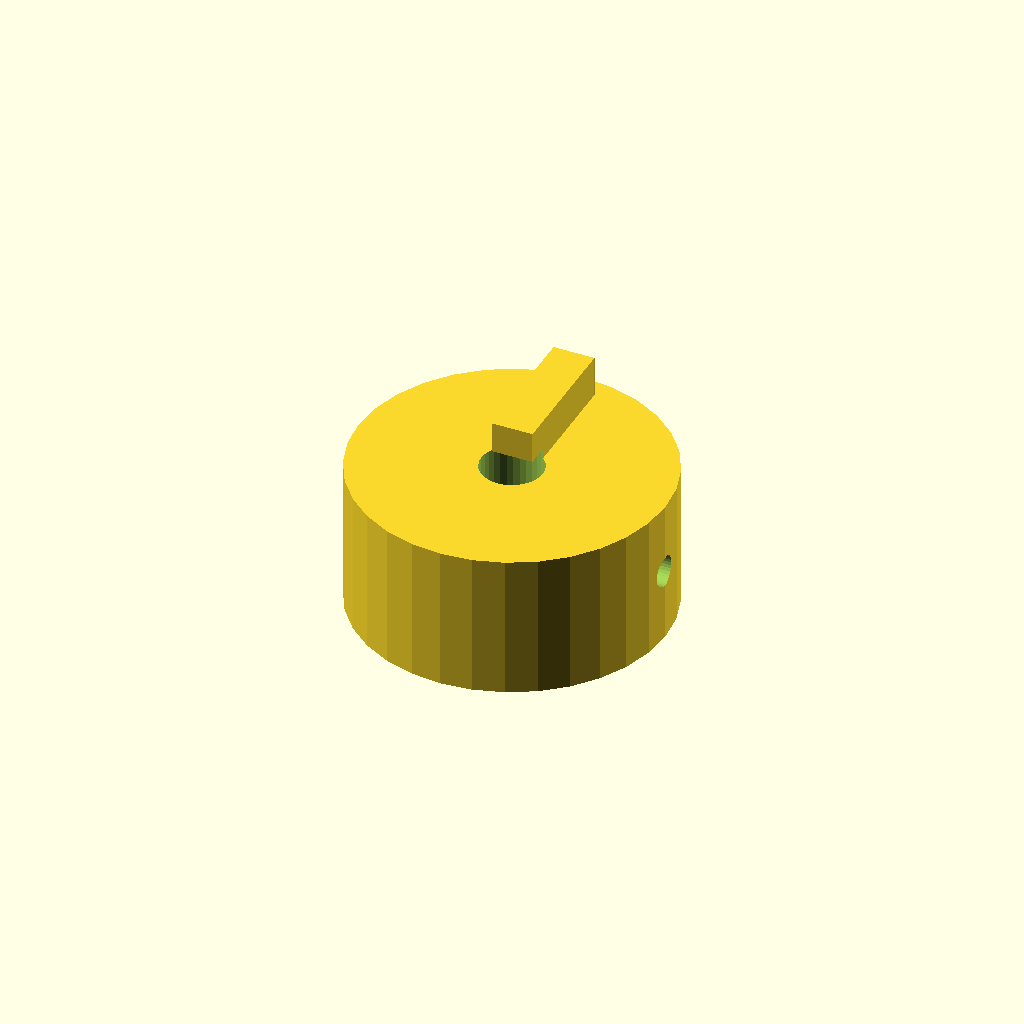
Cell 1 — every parameter at its default value.
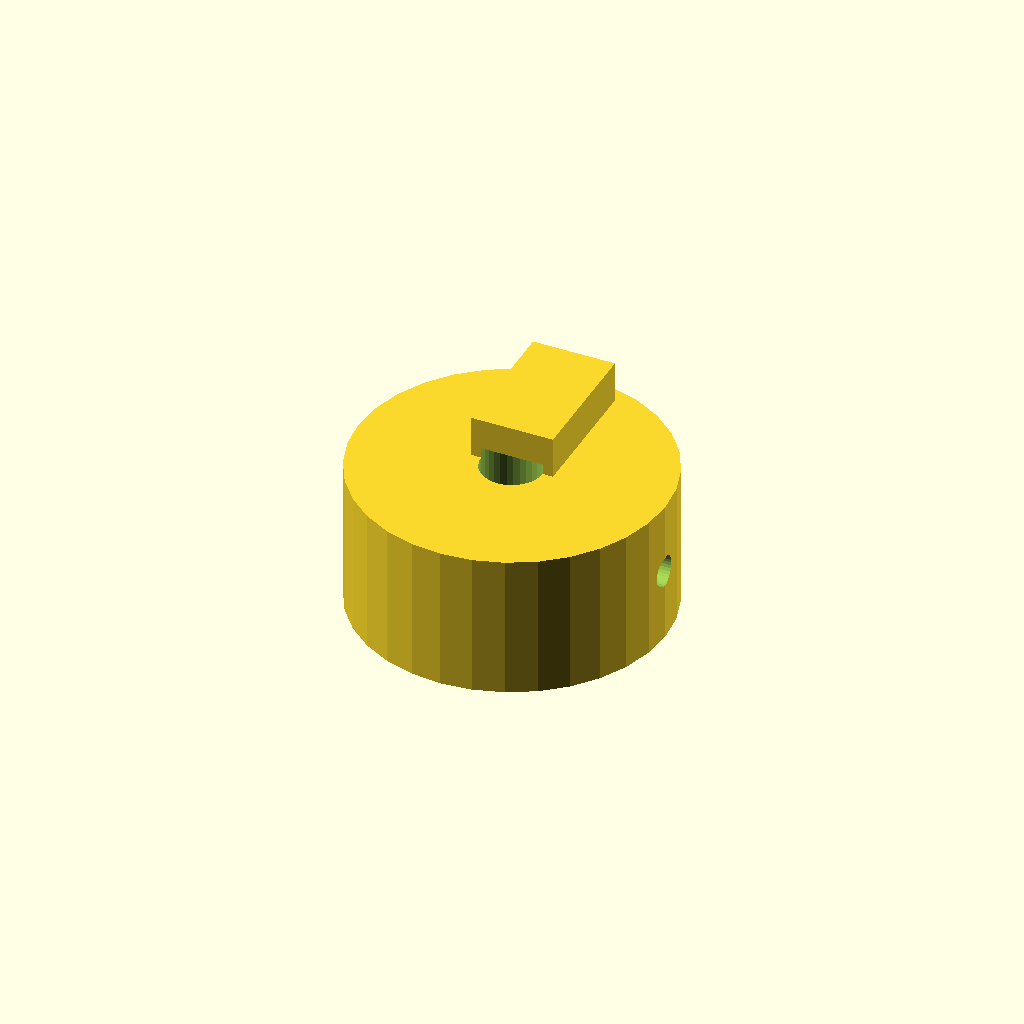
Cell 2: rib_w = 8 (everything else at default).
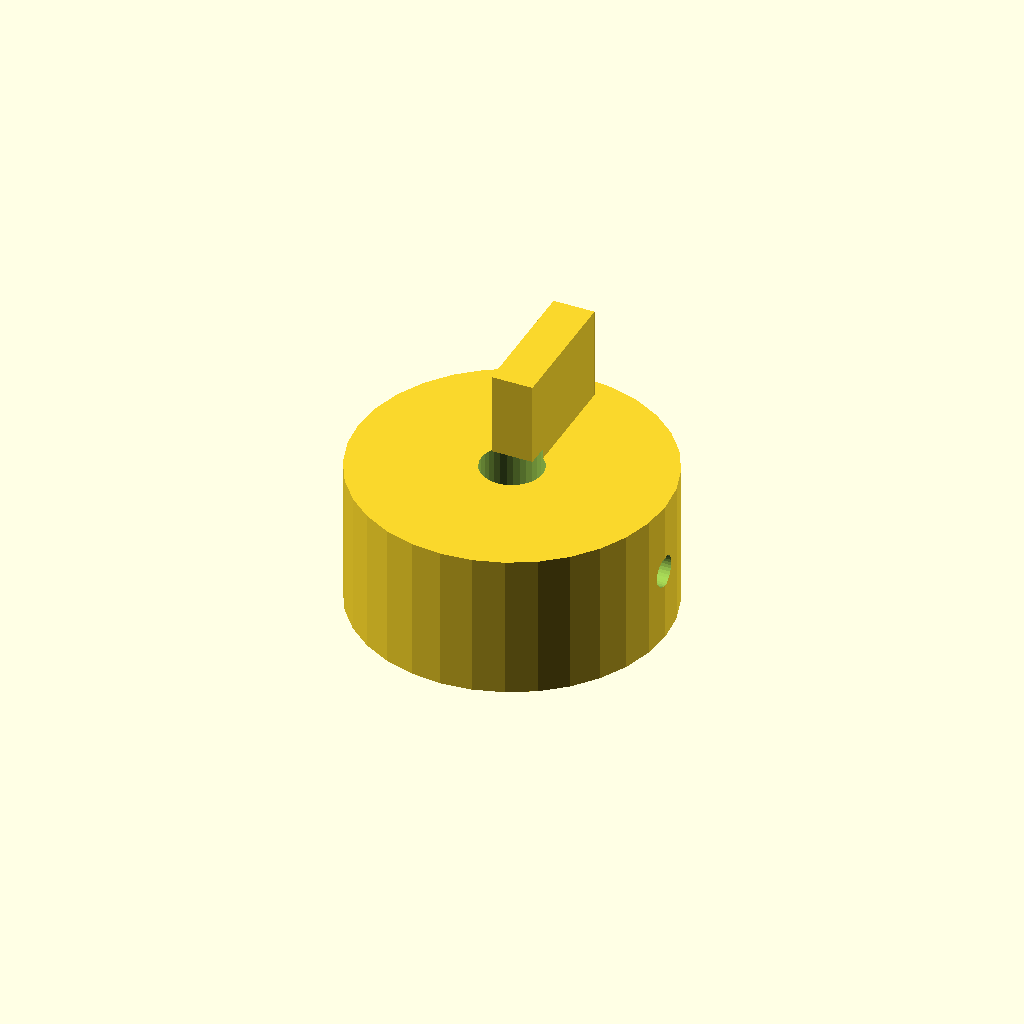
Cell 3: the same model with rib_h = 10.
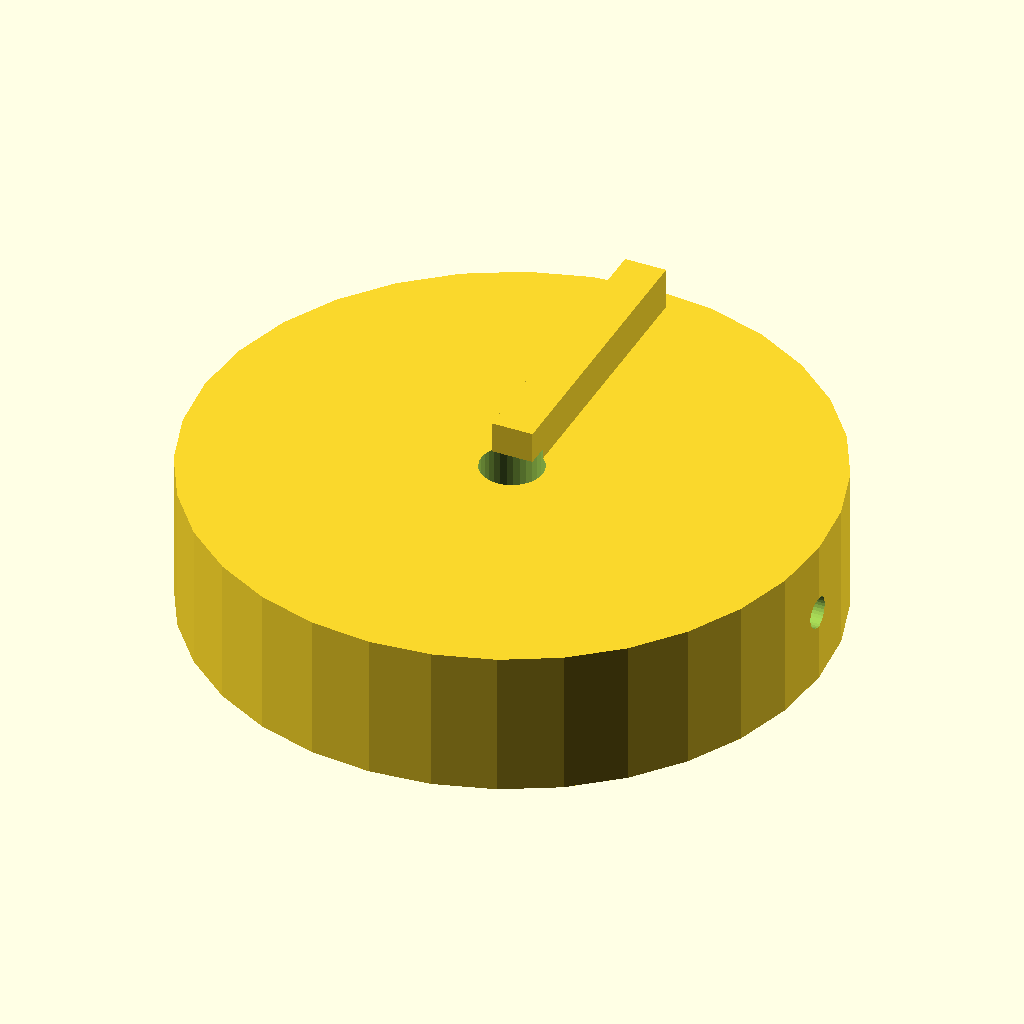
Cell 4: the same model with knob_d = 60.
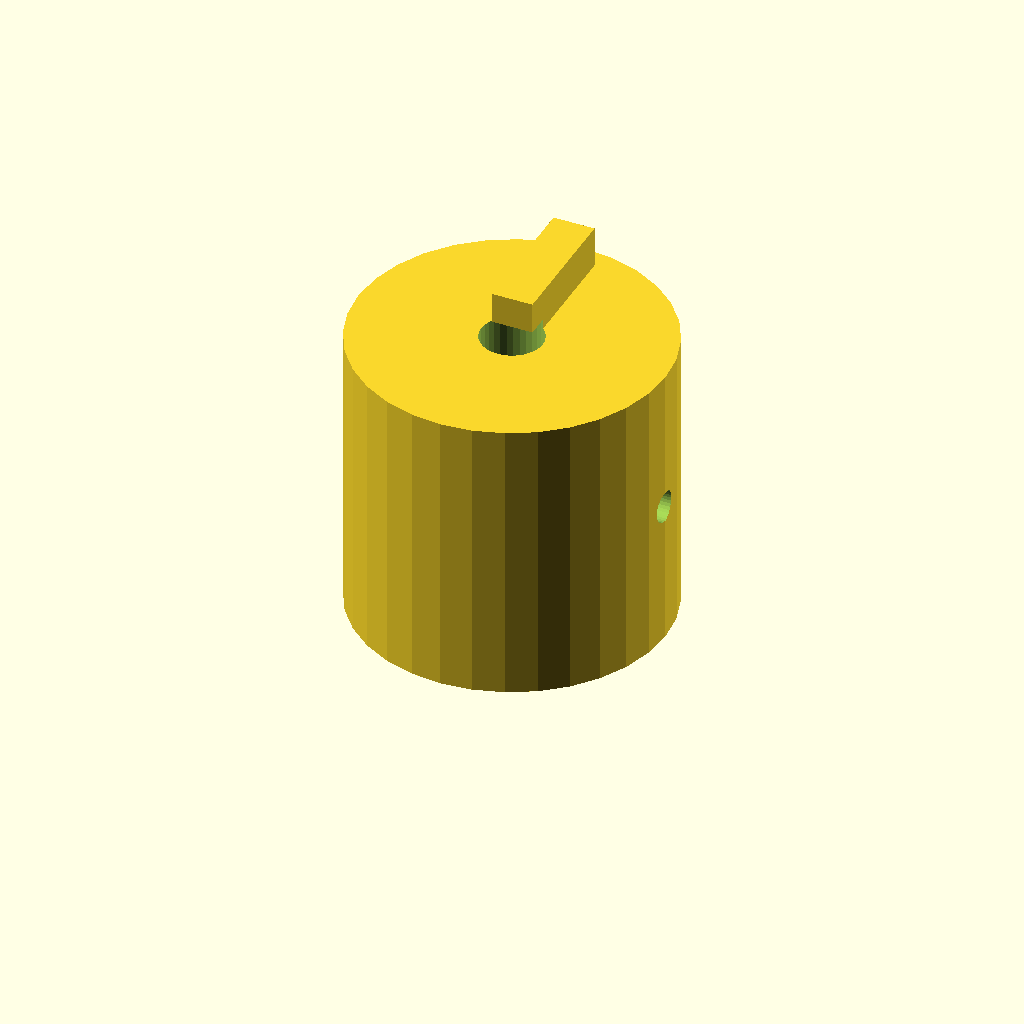
Cell 5: knob_h = 28 (everything else at default).
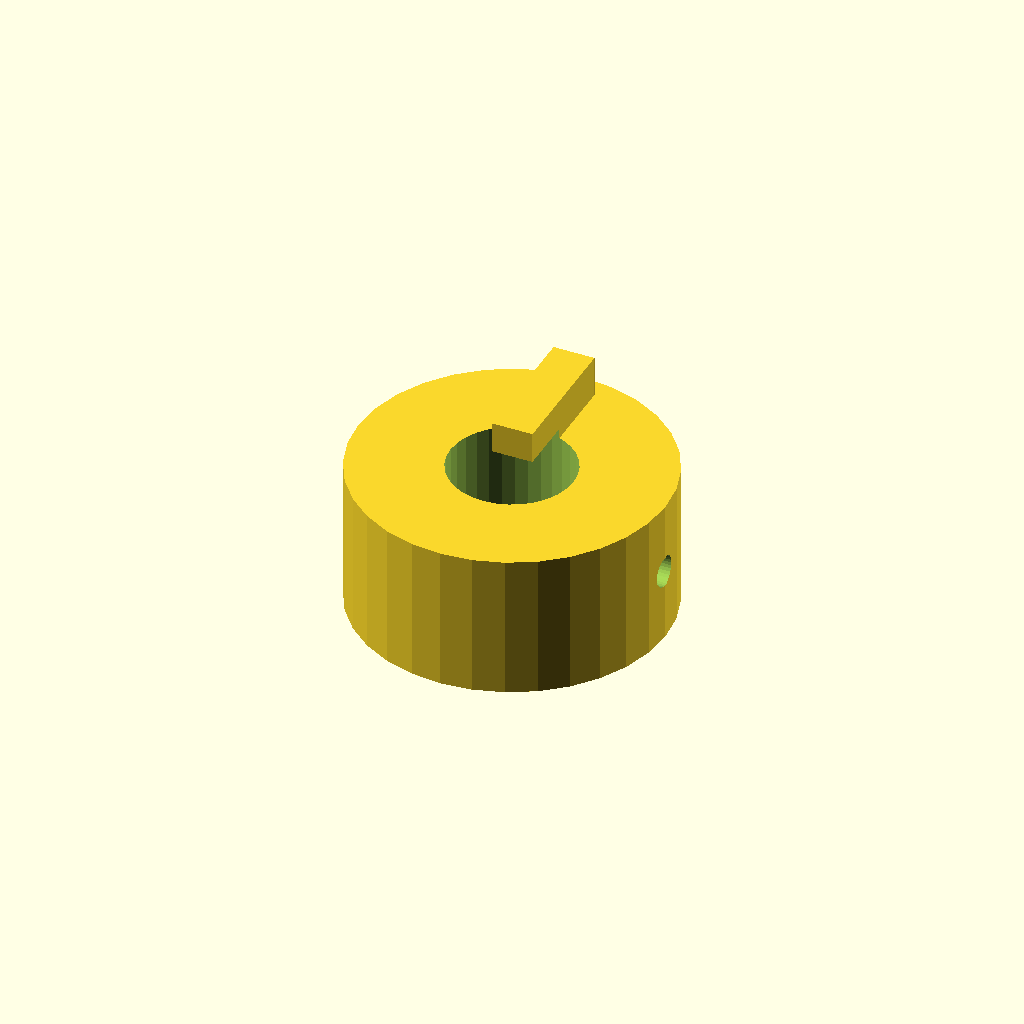
Cell 6: the same model with bore_d = 12.
One fixed orthographic camera (rotation 55°, 0°, 25°; colour scheme Cornfield) for every cell.
The OpenSCAD source (optional_data/data/solid2/controlknob/part_0220.scad):
$fn = 32;

// ----------------------------------------------------------------------
// Control knob: pointer knob
// ----------------------------------------------------------------------

// --- parameters (mm) ---
rib_w = 4;                // pointer rib width
rib_h = 5;                // pointer rib height
knob_d = 30;              // knob body diameter
knob_h = 14;              // knob body height
bore_d = 6;               // shaft bore diameter
set_d = 3;                // set screw bore diameter

rib_poke = rib_h - 1;  // rib height above the top
total_h = knob_h + rib_h - 1;  // overall height

difference() {
  union() {
    cylinder(h = knob_h, d = knob_d);
    translate([-rib_w / 2, 0, knob_h - 1])
      cube([rib_w, knob_d / 2 - 2, rib_h]);
  }
  translate([0, 0, -1]) cylinder(h = knob_h + 2, d = bore_d);
  translate([-1, 0, knob_h / 2]) rotate([0, 90, 0])
    cylinder(h = knob_d / 2 + bore_d / 2 + 2, d = set_d);}
Parameter table extracted from the source (name, type, default, range or options):
rib_w: number, default 4
rib_h: number, default 5
knob_d: number, default 30
knob_h: number, default 14
bore_d: number, default 6
set_d: number, default 3
